Run: headless pygame with SDL's dummy video driver; simulated clock (each Clock.tick advances the game by its frame time, no real sleeping); random seed 0; keys injected as events and as key.get_pressed() state; no mouse input.
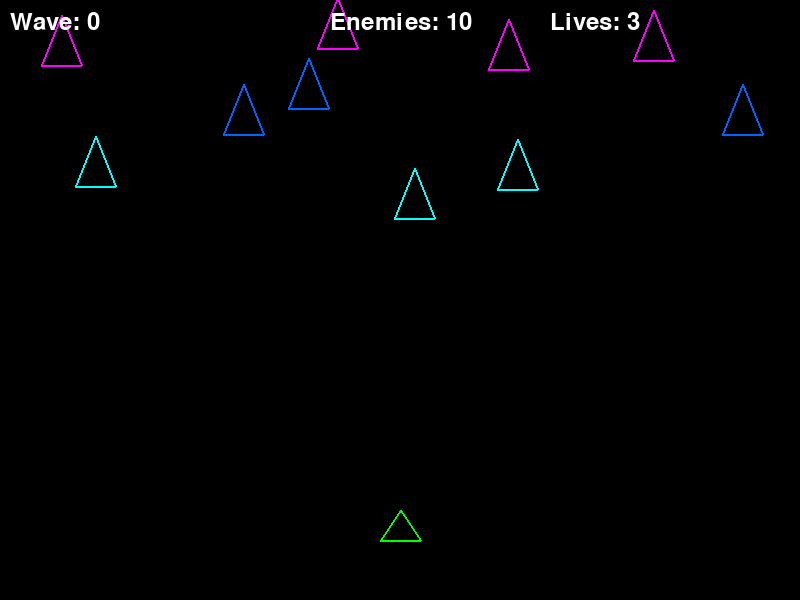
Frame 1 of 4 · flips 1–60 · no input
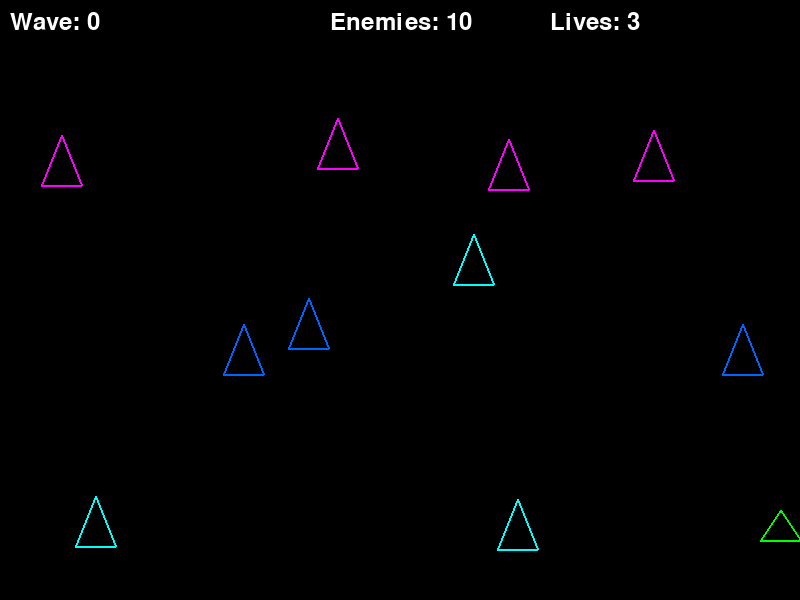
Frame 2 of 4 · flips 61–180 · tapped SPACE, RETURN · held RIGHT (→), D
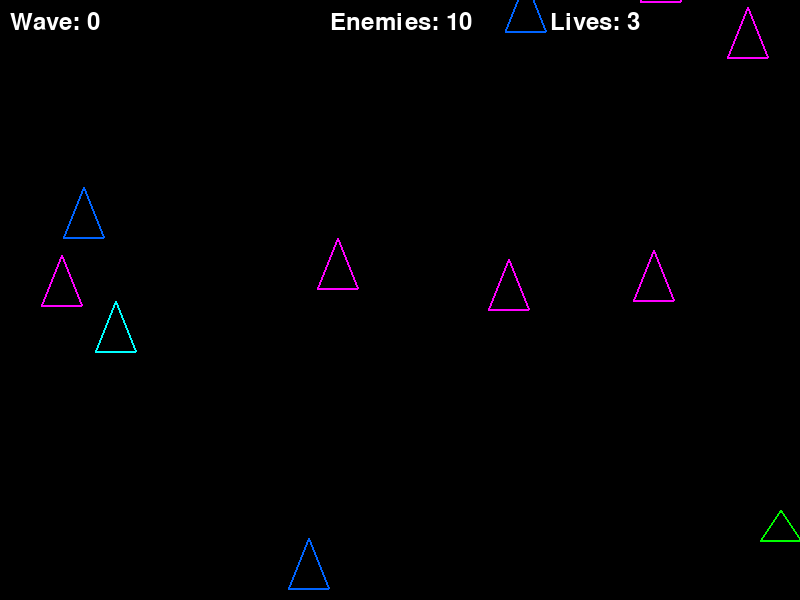
Frame 3 of 4 · flips 181–300 · held DOWN (↓), S
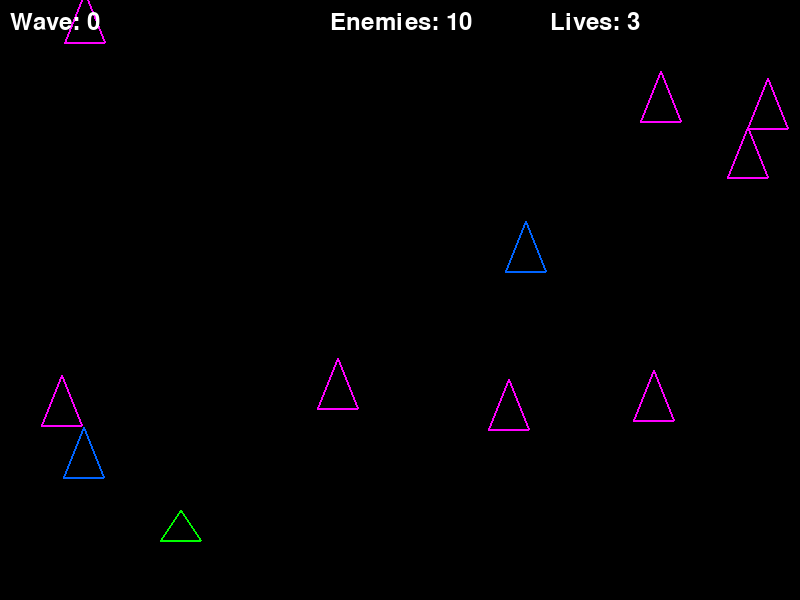
Frame 4 of 4 · flips 301–420 · held LEFT (←), A, UP (↑), W

The pygame program that drew these frames:

"""
Pygame Galaga Clone - Main Game Entry Point
=============================================
A classic arcade shooter inspired by Galaga
"""

import pygame
import sys
import random
import math
from typing import List, Tuple

# Initialize Pygame
pygame.init()

# Screen settings
SCREEN_WIDTH = 800
SCREEN_HEIGHT = 600
screen = pygame.display.set_mode((SCREEN_WIDTH, SCREEN_HEIGHT))
pygame.display.set_caption("Galaga Clone")

# Colors
BLACK = (0, 0, 0)
WHITE = (255, 255, 255)
RED = (255, 0, 0)
GREEN = (0, 255, 0)
YELLOW = (255, 255, 0)
BLUE = (0, 100, 255)
CYAN = (0, 255, 255)
MAGENTA = (255, 0, 255)

# Game constants
PLAYER_SPEED = 5
BULLET_SPEED = 7
ENEMY_BULLET_SPEED = 4
WAVE_COUNT = 5
LIVES = 3


class Player:
    def __init__(self):
        self.width = 40
        self.height = 40
        self.x = SCREEN_WIDTH // 2 - self.width // 2
        self.y = SCREEN_HEIGHT - 60
        self.speed = PLAYER_SPEED
        self.lives = LIVES
        self.shoot_delay = 0
        self.cooldown = 0
        
    def handle_events(self):
        """Handle quit events and shooting"""
        for event in pygame.event.get():
            if event.type == pygame.QUIT:
                return False
            # Shoot on spacebar press (only once per cooldown)
            if event.type == pygame.KEYDOWN and event.key == pygame.K_SPACE:
                self.shoot()
        
        return True
        
    def update(self):
        """Update position based on key state"""
        keys = pygame.key.get_pressed()
        if keys[pygame.K_LEFT]:
            self.x -= self.speed
        elif keys[pygame.K_RIGHT]:
            self.x += self.speed
            
        # Clamp player position to screen bounds
        self.x = max(0, min(self.x, SCREEN_WIDTH - self.width))
        
    def shoot(self):
        """Create bullet when space is pressed"""
        if self.cooldown == 0:
            bullets.append(Bullet(self.x + self.width // 2 - 3, self.y))
            self.cooldown = 15
            
    def update_cooldown(self):
        """Decrease cooldown timer"""
        if self.cooldown > 0:
            self.cooldown -= 1
    
    def draw(self, screen):
        # Draw player ship (triangle)
        points = [(self.x, self.y),
                  (self.x + 20, self.y - 30),
                  (self.x + 40, self.y)]
        pygame.draw.polygon(screen, GREEN, points, 2)



class Bullet:
    def __init__(self, x, y):
        self.x = x
        self.y = y
        self.width = 6
        self.height = 12
        self.speed = BULLET_SPEED

    def update(self):
        self.y -= self.speed

    def draw(self, screen):
        pygame.draw.rect(screen, WHITE, (self.x - 3, self.y, self.width, self.height))



class EnemyBullet:
    def __init__(self, x, y):
        self.x = x
        self.y = y
        self.width = 6
        self.height = 12
        self.speed = ENEMY_BULLET_SPEED

    def update(self):
        self.y += self.speed

    def draw(self, screen):
        pygame.draw.rect(screen, RED, (self.x - 3, self.y, self.width, self.height))



class Enemy:
    def __init__(self, x, y, enemy_type="basic"):
        self.x = x
        self.y = y
        self.width = 40
        self.height = 40
        self.speed = 2
        if enemy_type == "fast":
            self.speed = 3
            self.color = CYAN
            self.health = 1
        elif enemy_type == "tank":
            self.speed = 1
            self.color = MAGENTA
            self.health = 5
        else:  # basic
            self.speed = 2
            self.color = BLUE
            self.health = 2
        self.type = enemy_type

    def update(self):
        self.y += self.speed

    def draw(self, screen):
        # Draw enemy ship (inverted triangle)
        points = [(self.x + self.width // 2, self.y - 10),
                  (self.x, self.y + self.height),
                  (self.x + self.width, self.y + self.height)]
        pygame.draw.polygon(screen, self.color, points, 2)



class Particle:
    def __init__(self, x, y):
        self.x = x
        self.y = y
        self.size = random.randint(3, 8)
        self.speed = random.randint(1, 4)
        self.angle = random.uniform(0, 2 * math.pi)
        self.color = (random.randint(100, 255), random.randint(100, 255), random.randint(100, 255))
        self.life = random.randint(20, 40)

    def update(self):
        self.x += self.speed * math.cos(self.angle)
        self.y += self.speed * math.sin(self.angle)
        self.life -= 1

    def draw(self, screen):
        if self.life > 0:
            pygame.draw.circle(screen, self.color, (int(self.x), int(self.y)), self.size)



def spawn_enemy():
    """Create a new enemy at random position above the screen"""
    x = random.randint(0, SCREEN_WIDTH - 40)
    y = random.randint(-50, 0)  # Start above screen
    enemy_types = ["basic", "fast", "tank"]
    enemy_type = random.choice(enemy_types)
    enemies.append(Enemy(x, y, enemy_type))


# Global game state
bullets = []
enemy_bullets = []
particles = []
player = Player()
enemies = []
wave = 0

# Main game loop
clock = pygame.time.Clock()
running = True

while running:
    # Handle events
    if not player.handle_events():
        break
    
    # Update player position and cooldowns
    player.update()
    player.update_cooldown()
    
    # Update bullets
    for bullet in bullets[:]:
        bullet.update()
        if bullet.y < 0:
            bullets.remove(bullet)
            
    # Update enemy bullets
    for eb in enemy_bullets[:]:
        eb.update()
        if eb.y > SCREEN_HEIGHT:
            enemy_bullets.remove(eb)
            
    # Spawn enemies
    if wave < WAVE_COUNT and len(enemies) < 10 + wave * 2:
        spawn_enemy()
        
    # Update enemies
    for enemy in enemies[:]:
        enemy.update()
        # Check collision with player bullets
        for bullet in bullets[:]:
            if (bullet.x < enemy.x + enemy.width and
                bullet.x + bullet.width > enemy.x and
                bullet.y < enemy.y + enemy.height and
                bullet.y + bullet.height > enemy.y):
                enemy.health -= 1
                bullet.y = -100  # Remove bullet
                if enemy.health <= 0:
                    enemies.remove(enemy)
                    particles.append(Particle(enemy.x, enemy.y))
        # Check collision with enemy bullets
        for eb in enemy_bullets[:]:
            if (eb.x < player.x + player.width and
                eb.x + eb.width > player.x and
                eb.y < player.y + player.height and
                eb.y + eb.height > player.y):
                player.lives -= 1
                eb.y = -100  # Remove bullet
                particles.append(Particle(player.x, player.y))
                if player.lives <= 0:
                    running = False
        # Check if enemy reached bottom
        if enemy.y > SCREEN_HEIGHT - 50:
            enemies.remove(enemy)
    
    # Update particles
    for p in particles[:]:
        p.update()
        if p.life <= 0:
            particles.remove(p)
            
    # Draw everything
    screen.fill(BLACK)
    
    # Draw player
    player.draw(screen)
    
    # Draw bullets
    for bullet in bullets:
        bullet.draw(screen)
        
    # Draw enemy bullets
    for eb in enemy_bullets:
        eb.draw(screen)
        
    # Draw enemies
    for enemy in enemies:
        enemy.draw(screen)
        
    # Draw particles
    for p in particles:
        p.draw(screen)
    
    # Draw UI
    font = pygame.font.Font(None, 36)
    text = font.render(f"Wave: {wave}", True, WHITE)
    screen.blit(text, (10, 10))
    text = font.render(f"Lives: {player.lives}", True, WHITE)
    screen.blit(text, (SCREEN_WIDTH - 250, 10))
    if len(enemies) > 0:
        enemies_left = WAVE_COUNT * 20 - sum(1 for e in enemies if e.health > 0)
        text = font.render(f"Enemies: {len(enemies)}", True, WHITE)
        screen.blit(text, (SCREEN_WIDTH // 2 - 70, 10))
    
    pygame.display.flip()
    clock.tick(60)

pygame.quit()
sys.exit()
